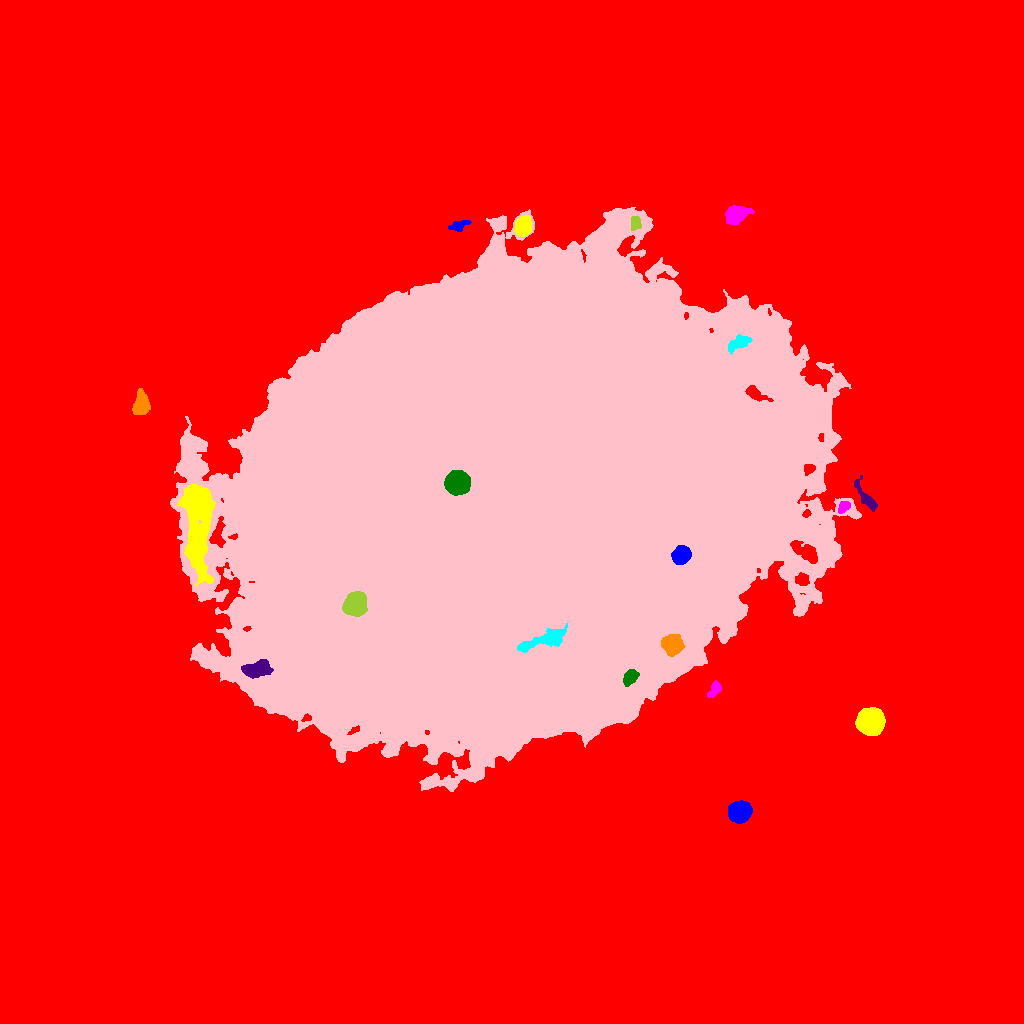

The table this chart was drawn from, first rows:
ID, X, Y, A, B, theta, total_flux, mu_max, mu_median, mu_mean, R_fwhm, R_e, R10, R90, x_start, x_end, y_start, y_end, area, greylevel
0, 503.5, 496.4, 304, 283.8, 0.4715, 14733083, 254.0, 16.0, 18.55, 10.49, 259.1, 99.67, 421.3, 0, 1023, 0, 1023, 794450, 18.55
1, 739.3, 211.5, 4.977, 4.534, 0.3667, 14316, 80.0, 27.0, 30.79, 7.092, 6.129, 2.459, 9.756, 728, 752, 200, 223, 465, 75.79
2, 870.5, 301.9, 5.969, 5.71, 0.4825, 23513, 80.0, 31.0, 33.64, 9.674, 7.653, 3.192, 11.81, 855, 885, 288, 316, 699, 79.64
3, 715.6, 335.1, 3.898, 2.364, 1.001, 391.0, 8.0, 2.0, 2.444, 3.568, 3.385, 1.262, 5.89, 707, 721, 326, 343, 160, 50.44
4, 630.5, 346.2, 4.302, 2.869, 0.8151, 953.0, 9.0, 5.0, 4.649, 5.809, 4.549, 1.871, 6.956, 623, 639, 337, 354, 205, 77.65
5, 256.3, 354.2, 6.63, 3.463, 0.2243, 1842, 9.0, 4.0, 4.407, 7.939, 6.024, 2.523, 9.373, 241, 273, 345, 364, 418, 66.41
6, 672, 378.1, 5.708, 5.337, -0.7166, 1048, 5.0, 3.0, 2.62, 8.444, 6.864, 2.646, 10.09, 661, 685, 367, 389, 400, 69.62
7, 542.8, 382.7, 14.59, 3.425, 0.3146, 1374, 6.0, 2.0, 2.394, 8.831, 7.247, 2.877, 11.44, 517, 567, 371, 400, 574, 91.39
8, 510.4, 514.3, 126.8, 96.97, 0.3378, 6483189, 183.0, 23.0, 26.51, 30.91, 139.1, 45.81, 228.3, 170, 861, 232, 816, 244516, 71.51
9, 354.7, 419.2, 5.066, 4.624, 0.9014, 10145, 56.0, 15.0, 19.47, 6.956, 6.077, 2.394, 10.09, 342, 367, 407, 432, 521, 101.5
10, 801.7, 443.8, 3.244, 2.801, -0.2676, 596.0, 7.0, 3.0, 3.796, 4.918, 3.785, 1.596, 6.05, 795, 809, 438, 451, 157, 55.8
11, 681.5, 468.4, 4.219, 3.669, 0.8464, 5063, 39.0, 14.0, 15.97, 5.917, 5.046, 2.034, 8.098, 671, 691, 459, 478, 317, 97.97
12, 197.8, 505.7, 24.32, 6.447, -1.563, 11363, 19.0, 4.0, 5.424, 10.63, 11.95, 4.549, 20.95, 177, 215, 437, 539, 2095, 58.42
13, 843.7, 516.5, 3.471, 2.155, 0.8105, 256.0, 4.0, 2.0, 2.0, 5.015, 3.385, 1.382, 5.323, 838, 850, 510, 522, 128, 52.0
14, 457.3, 541.2, 5.218, 4.94, 0.3416, 27570, 117.0, 43.5, 49.59, 8.292, 6.58, 2.764, 10.37, 444, 470, 528, 553, 556, 173.6
15, 866.6, 525.2, 10.08, 2.523, -0.9672, 548.0, 6.0, 2.0, 1.971, 4.754, 4.72, 1.693, 8.098, 854, 877, 512, 548, 278, 50.97
16, 140.9, 618.6, 5.468, 3.564, 1.517, 2319, 17.0, 6.0, 6.702, 6.077, 5.323, 2.111, 8.538, 132, 150, 609, 635, 346, 52.7
17, 739.4, 680.9, 6.742, 3.157, 0.477, 544.0, 4.0, 2.0, 2.068, 7.838, 5.382, 2.034, 8.117, 728, 752, 669, 689, 263, 62.07
18, 362.3, 688.6, 3.228, 2.909, -1.203, 419.0, 7.0, 2.0, 2.793, 3.568, 3.568, 1.262, 6.05, 356, 369, 681, 695, 150, 68.79
19, 635.6, 800.2, 3.346, 2.402, -1.558, 319.0, 6.0, 2.0, 2.295, 4.514, 3.568, 1.262, 5.412, 631, 641, 793, 807, 139, 57.29
20, 686.1, 803, 8.704, 6.038, 0.2064, 5448, 18.0, 6.0, 6.248, 7.674, 8.974, 3.338, 14.26, 665, 706, 786, 817, 872, 51.25
21, 459.4, 798.3, 4.931, 2.251, 0.3624, 376.0, 6.0, 2.0, 2.212, 4.549, 3.909, 1.493, 6.155, 448, 471, 792, 803, 170, 51.21
22, 523.3, 797.2, 4.361, 3.766, 1.417, 1860, 13.0, 5.0, 6.039, 6.457, 5.14, 2.111, 8.195, 514, 531, 787, 808, 308, 55.04
23, 736.2, 808.8, 5.727, 3.828, 0.3173, 2275, 13.0, 6.0, 5.848, 7.399, 5.917, 2.459, 9.097, 725, 754, 799, 818, 389, 51.85
